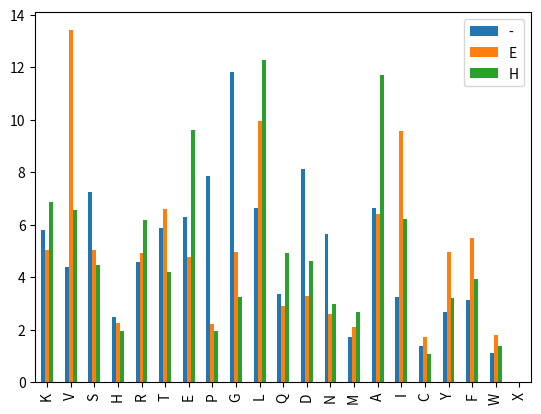

Write Python code to recreate this figure.
import sys
import matplotlib.pyplot as plt
import matplotlib.mlab as mlab
import numpy as np
import pandas as pd

residuepercentage= {'K': {'-': 5.79, 'E': 5.04, 'H': 6.87}, 'V': {'-': 4.38, 'E': 13.42, 'H': 6.56}, 'S': {'-': 7.25, 'E': 5.02, 'H': 4.45}, 'H': {'-': 2.47, 'E': 2.26, 'H': 1.95}, 'R': {'-': 4.57, 'E': 4.93, 'H': 6.19}, 'T': {'-': 5.86, 'E': 6.6, 'H': 4.19}, 'E': {'-': 6.28, 'E': 4.78, 'H': 9.59}, 'P': {'-': 7.85, 'E': 2.23, 'H': 1.93}, 'G': {'E': 4.94, '-': 11.82, 'H': 3.24}, 'L': {'E': 9.95, '-': 6.62, 'H': 12.26}, 'Q': {'E': 2.88, '-': 3.36, 'H': 4.93}, 'D': {'-': 8.13, 'E': 3.28, 'H': 4.61}, 'N': {'-': 5.64, 'E': 2.58, 'H': 2.97}, 'M': {'-': 1.73, 'E': 2.09, 'H': 2.66}, 'A': {'E': 6.41, '-': 6.65, 'H': 11.72}, 'I': {'-': 3.24, 'E': 9.56, 'H': 6.21}, 'C': {'E': 1.7, '-': 1.39, 'H': 1.05}, 'Y': {'E': 4.95, '-': 2.68, 'H': 3.22}, 'F': {'E': 5.48, '-': 3.11, 'H': 3.94}, 'W': {'E': 1.81, 'H': 1.39, '-': 1.09}, 'X': {'-': 0.0}}


print(residuepercentage)

def print_histogram(data):
    combined_df =pd.DataFrame(residuepercentage)
    print(combined_df)
    df_transposed = combined_df.T
    df_transposed.plot.bar()

    plt.show()
print_histogram(residuepercentage)